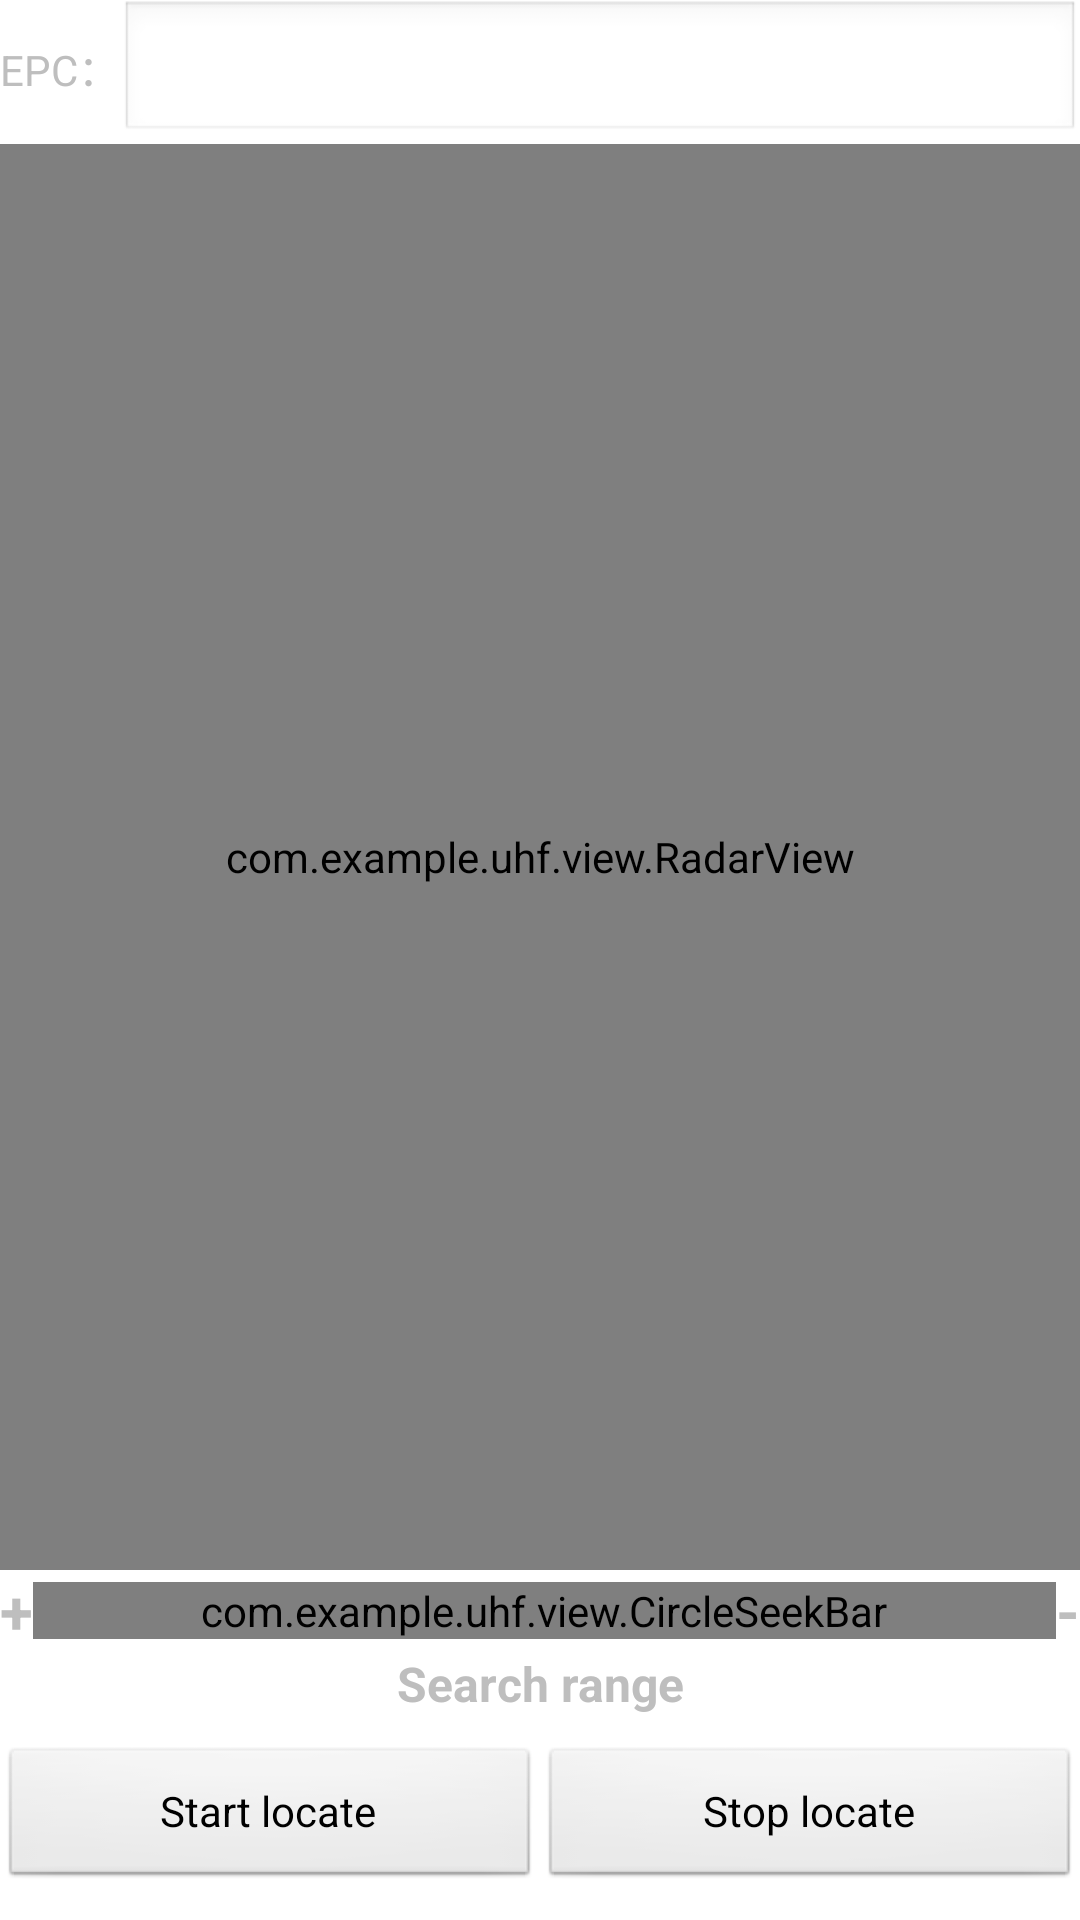

Android layout source for this screen:
<!-- AndroidManifest.xml: application theme CustomTheme -->
<!-- res/layout/fragment_uhf_radar_location.xml -->
<?xml version="1.0" encoding="utf-8"?>
<androidx.constraintlayout.widget.ConstraintLayout xmlns:android="http://schemas.android.com/apk/res/android"
    xmlns:app="http://schemas.android.com/apk/res-auto"
    xmlns:radar="http://schemas.android.com/apk/res-auto"
    xmlns:tools="http://schemas.android.com/tools"
    android:layout_width="match_parent"
    android:layout_height="match_parent"
    android:layout_marginHorizontal="5dp">

    <LinearLayout
        android:id="@+id/epcLayout"
        android:layout_width="match_parent"
        android:layout_height="wrap_content"
        android:orientation="horizontal"
        app:layout_constraintEnd_toEndOf="parent"
        app:layout_constraintStart_toStartOf="parent"
        app:layout_constraintTop_toTopOf="parent">

        <TextView
            android:layout_width="wrap_content"
            android:layout_height="wrap_content"
            android:text="EPC：" />

        <EditText
            android:id="@+id/etRadarEPC"
            android:layout_width="match_parent"
            android:layout_height="wrap_content" />
    </LinearLayout>


    <com.example.uhf.view.RadarView
        android:id="@+id/radarView"
        android:layout_width="match_parent"
        android:layout_height="0dp"
        app:layout_constraintTop_toBottomOf="@id/epcLayout"
        app:layout_constraintBottom_toTopOf="@id/_llSearchRange"
        radar:center_image="@drawable/phone"/>

    <LinearLayout
        android:id="@+id/_llSearchRange"
        android:layout_width="match_parent"
        android:layout_height="wrap_content"
        android:orientation="horizontal"
        app:layout_constraintBottom_toTopOf="@id/tvSearchRange"
        tools:ignore="MissingConstraints">

        <TextView
            android:layout_width="wrap_content"
            android:layout_height="wrap_content"
            android:layout_gravity="center"
            android:text="+"
            android:textSize="20sp"
            android:textStyle="bold" />

        <com.example.uhf.view.CircleSeekBar
            android:id="@+id/seekBarPower"
            android:layout_width="0dp"
            android:layout_height="wrap_content"
            android:layout_gravity="center"
            android:layout_weight="1"
            android:max="30"
            android:min="5"
            android:progressDrawable="@drawable/seekbar_bg"
            android:splitTrack="false"
            android:thumb="@drawable/shape_seekbar_circle" />

        <TextView
            android:layout_width="wrap_content"
            android:layout_height="wrap_content"
            android:layout_gravity="center"
            android:text="-"
            android:textSize="20sp"
            android:textStyle="bold" />
    </LinearLayout>

    <TextView
        android:id="@+id/tvSearchRange"
        android:layout_width="match_parent"
        android:layout_height="wrap_content"
        android:gravity="center"
        android:text="@string/searchRange"
        android:textColor="@color/blue"
        android:textSize="16sp"
        android:textStyle="bold"
        app:layout_constraintBottom_toTopOf="@id/llButton"
        tools:ignore="MissingConstraints" />

    <LinearLayout
        android:id="@+id/llButton"
        android:layout_width="match_parent"
        android:layout_height="wrap_content"
        android:layout_marginBottom="10dp"
        android:orientation="horizontal"
        android:paddingTop="10dp"
        app:layout_constraintBottom_toBottomOf="parent"
        app:layout_constraintEnd_toEndOf="parent"
        app:layout_constraintStart_toStartOf="parent">

        <Button
            android:id="@+id/btRadarStart"
            android:layout_width="0dp"
            android:layout_height="match_parent"
            android:layout_weight="1"
            android:text="@string/start_location" />

        <Button
            android:id="@+id/btRadarStop"
            android:layout_width="0dp"
            android:layout_height="match_parent"
            android:layout_weight="1"
            android:text="@string/stop_location" />
    </LinearLayout>
</androidx.constraintlayout.widget.ConstraintLayout>
<!-- resources referenced by this layout -->
<resources>
  <string name="searchRange">Search range</string>
  <string name="start_location">Start locate</string>
  <string name="stop_location">Stop locate</string>
  <style name="CustomTheme" parent="android:style/Theme.Translucent.NoTitleBar">  
           
           <item name="android:windowBackground">@android:color/transparent</item>
           <item name="android:windowIsTranslucent">true</item>
           <item name="android:windowContentOverlay">@null</item>
           <item name="android:windowNoTitle">true</item>
           <item name="android:windowIsFloating">true</item>
           <item name="android:backgroundDimEnabled">false</item>
       </style>
</resources>
